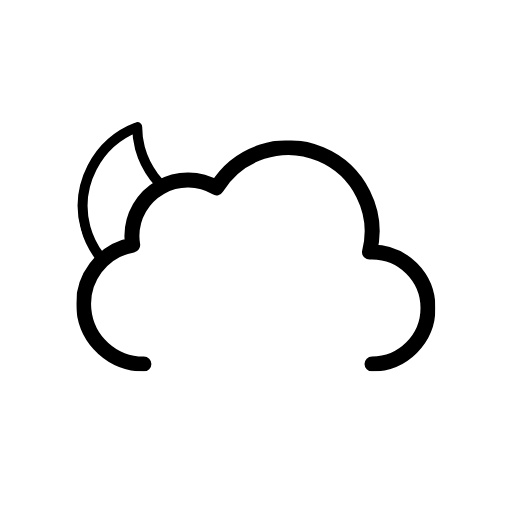
t = 0.00 s
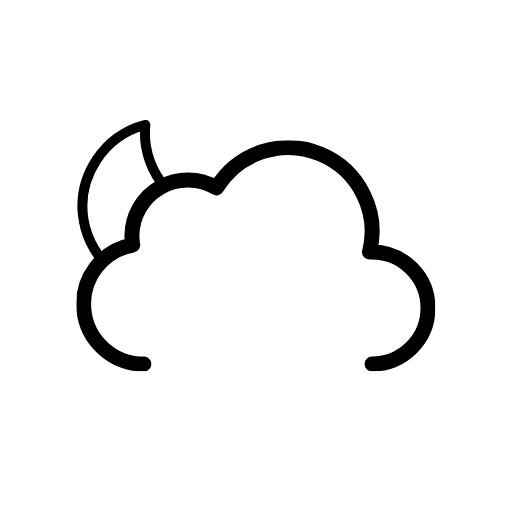
t = 0.75 s
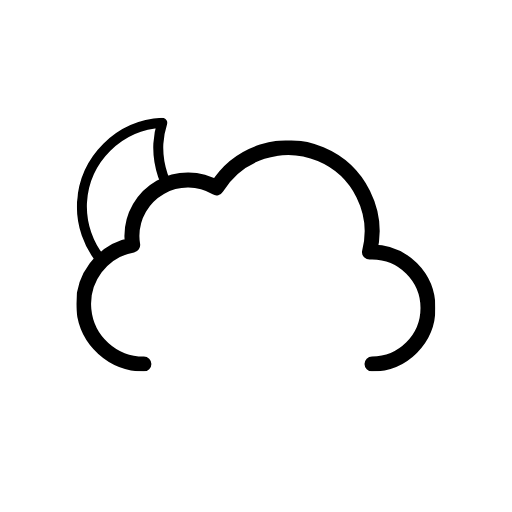
t = 2.25 s
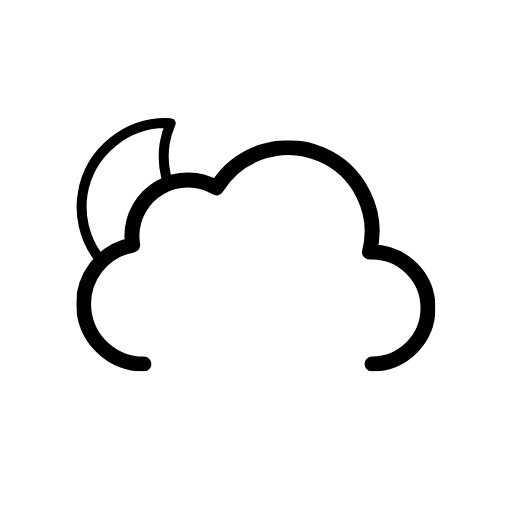
t = 3.00 s
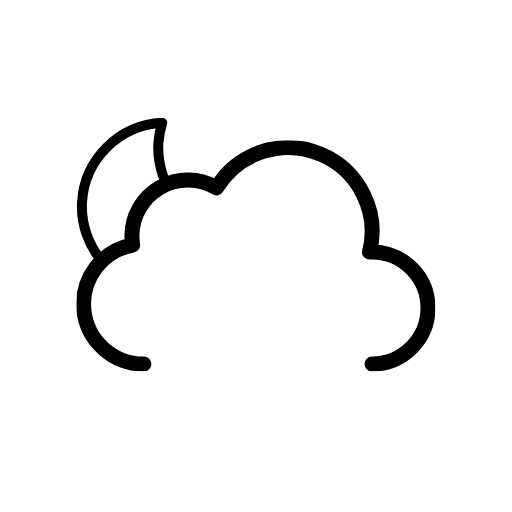
t = 3.75 s
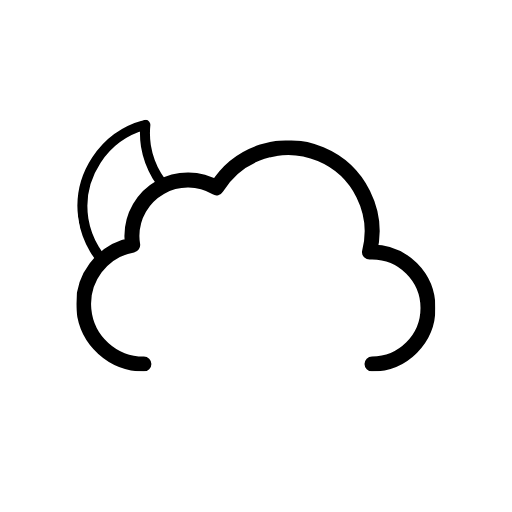
t = 5.25 s

The animated SVG that drew these frames (rendered in a browser with its animation timeline set to each time). Animation: 1 SMIL element (animateTransform=1); one cycle of 6.00 s, repeats indefinitely.

<svg
  xmlns="http://www.w3.org/2000/svg"
  xmlns:xlink="http://www.w3.org/1999/xlink"
  viewBox="0 0 512 512"
>
  <defs>
    <symbol id="c" viewBox="0 0 178 178">
      <path
        fill="none"
        stroke="currentColor"
        stroke-linecap="round"
        stroke-linejoin="round"
        stroke-width="10"
        d="M163.6 110.4a84.8 84.8 0 01-85.4-84.3A83.3 83.3 0 0181 5 84.7 84.7 0 005 88.7 84.8 84.8 0 0090.4 173a85.2 85.2 0 0082.6-63.1 88 88 0 01-9.4.5Z"
      />
    </symbol>
    <symbol id="d" viewBox="0 0 359 231">
      <path
        fill="none"
        stroke="currentColor"
        stroke-linecap="round"
        stroke-linejoin="round"
        stroke-width="15"
        d="M295.5 223.5a56 56 0 000-112l-2.5.1a83.9 83.9 0 00-153-64.2 56 56 0 00-84.6 48.1 56.6 56.6 0 00.8 9 60 60 0 0011.2 119"
      />
    </symbol>
    <symbol id="b" viewBox="0 0 435.5 371.5">
      <g clip-path="url(#a)">
        <use
          xlink:href="#c"
          width="178"
          height="178"
          transform="translate(77 118)"
        >
          <animateTransform
            additive="sum"
            attributeName="transform"
            dur="6s"
            repeatCount="indefinite"
            type="rotate"
            values="-15 86 86; 9 86 86; -15 86 86"
          />
        </use>
      </g>
      <use
        xlink:href="#d"
        width="359"
        height="231"
        transform="translate(76.5 140.5)"
      />
    </symbol>
    <clipPath id="a">
      <path
        fill="none"
        d="M288 148a83.8 83.8 0 00-71.4 40 56 56 0 00-84.6 48 56.6 56.6 0 00.8 9A60 60 0 0084 304H0V0h288Z"
      />
    </clipPath>
  </defs>
  <use xlink:href="#b" width="435.5" height="371.5" />
</svg>